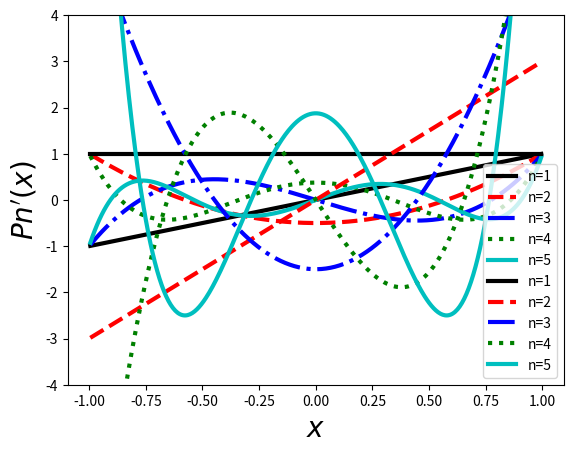

Write the Python code that produced this figure.
import matplotlib.pyplot as plt
def legendre(n,x):
    if n==0:
        val2 = 1.
        dval2 = 0.
    elif n==1:
        val2 = x
        dval2 = 1.
    else:
        val0 = 1.; val1 = x
        for j in range(1,n):
            val2 = ((2*j+1)*x*val1 - j*val0)/(j+1)
            val0, val1 = val1, val2
        dval2 = n*(val0-x*val1)/(1.-x**2)
    return val2, dval2

def plotlegendre(der,nsteps):
    plt.xlabel('$x$', fontsize=20)
    dertostr = {0: "$P n(x)$", 1: "$P n'(x)$"}
    plt.ylabel(dertostr[der], fontsize=20)
    ntomarker = {1: 'k-', 2: 'r--', 3: 'b-.', 4: 'g:', 5: 'c'}
    xs = [i/nsteps for i in range(-nsteps+1,nsteps)]
    for n,marker in ntomarker.items():
        ys = [legendre(n,x)[der] for x in xs]
        labstr = 'n={0}'.format(n)
        plt.plot(xs, ys, marker, label=labstr, linewidth=3)
    plt.ylim(-3*der-1, 3*der+1)
    plt.legend(loc=4)
    plt.show()

if __name__ == '__main__':
    nsteps = 200
    plotlegendre(0,nsteps)
    plotlegendre(1,nsteps)